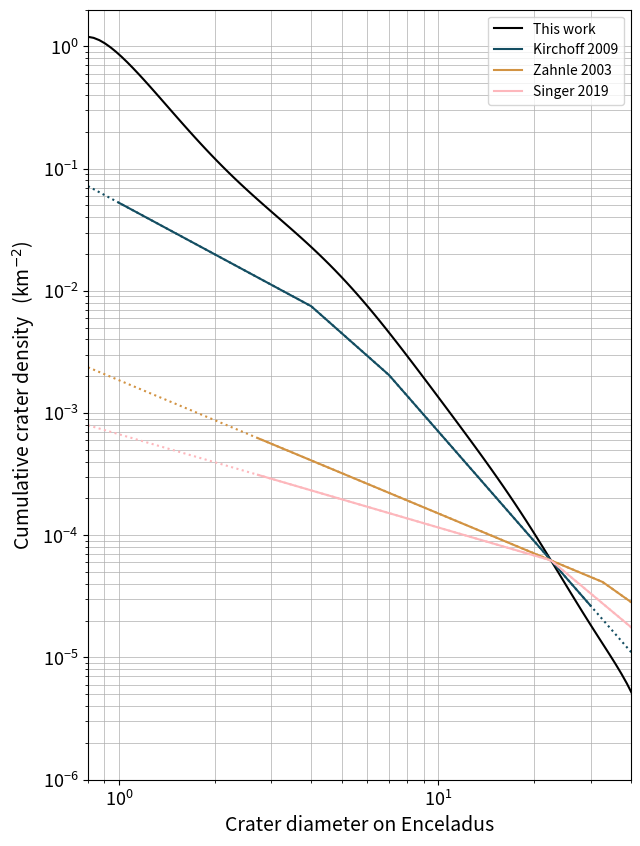

This chart was generated by the following Python code:
import numpy as np
import matplotlib.pyplot as plt

### Function defination and pre-processsing ###

# === 1) Coefficient of the 10-degree polynomial crater production function ===
coefficient = np.array(
    [
        -0.065237099,  # a0
        -2.35027511,  # a1
        -5.55729243,  # a2
        24.95085739,  # a3
        -77.26792659,  # a4
        212.99933586,  # a5
        -406.68327268,  # a6
        464.57706063,  # a7
        -303.36628993,  # a8
        104.74296626,  # a9
        -14.84990662,  # a10
    ]
)


# Evaluate the normalized CPF
def cpf_normalised(crater_diameter, coefficients):
    """
    Evaluate the normalised crater production function (CPF) as a 10th-degree polynomial.
    Coefficients should be provided in increasing order (a0, a1, ..., a10).
    """
    # np.poly1d expects coefficients from highest to lowest degree, so reverse the input
    poly = np.poly1d(coefficients[::-1])
    return 10 ** (poly(np.log10(crater_diameter)))


# === 2) Crater scaling law (Zahnle et al 2003) ===
def impactor_to_crater(impactor_diameter):
    """
    Convert impactor diameter (km) to resulting crater diameter (km) on Enceladus.
        impactor_to_crater(impactor_diameter) = crater_diameter
    """
    # Enceladus' surface gravity in m/s2
    surface_gravity = 0.1134
    # impactor_density-to-satellites_density ratio
    # bulk density of impactor ~ 400 kg/m3, icy crust ~ 1500 kg/m3
    density_ratio = 0.4
    average_impact_velocity = 22.174  # in km/s (Wong et al 2021, 2023)
    # simple-to-complex crater transition diameter in km (Schenk 1991)
    transition_diameter = 15

    crater_diameter = (
        impactor_diameter
        * (0.1431**-1)
        * (surface_gravity**-0.282)
        * (density_ratio**0.427)
        * (average_impact_velocity**0.564)
        * (transition_diameter**-0.192)
    ) ** (1 / 1.0897)

    return crater_diameter


def crater_to_impactor(crater_diameter):
    """
    Convert crater diameter (km) on Enceluads to typical impactor diameter (km), i.e., heliocentric
    comet.
        crater_to_impactor(crater_diameter) = impactor_diameter
    """
    # Enceladus' surface gravity in m/s2
    surface_gravity = 0.1134
    # impactor_density-to-satellites_density ratio
    # bulk density of impactor ~ 400 kg/m3, icy crust ~ 1500 kg/m3
    density_ratio = 0.4
    average_impact_velocity = 22.174  # in km/s (Wong et al 2021, 2023)
    # simple-to-complex crater transition diameter in km (Schenk 1991)
    transition_diameter = 15

    impactor_diameter = (
        0.1431
        * (crater_diameter**1.0897)
        * (surface_gravity**0.282)
        * (density_ratio**-0.427)
        * (average_impact_velocity**-0.564)
        * (transition_diameter**0.192)
    )
    return impactor_diameter


# === 3) Calculate the number of impactor in the outer Solar System ===


# Singer et al. (2019) size-frequency distribution of impactors
# study form the Pluto-Charon crater population
def singer_impactor_sfd(impactor_diameter):
    return np.where(
        impactor_diameter >= 1.0,
        (1.0 / impactor_diameter) ** 2.0,
        (1.0 / impactor_diameter) ** 0.7,
    )


# Cumulative number of Scattered disk object larger than certain diameter
def number_of_impactor(impactor_diameter):
    current_number_of_10km_impactor = 2e7
    reference_impactor_diameter = 10.0  # km
    number_reference_impactor = singer_impactor_sfd(reference_impactor_diameter)
    number_xkm_impactor = singer_impactor_sfd(impactor_diameter)
    #    mean_removal_rate = 320
    #    return mean_removal_rate * current_number_of_10km_impactor * distribution_xkm / distribution_10km
    return (
        current_number_of_10km_impactor
        * number_xkm_impactor
        / number_reference_impactor
    )


# Expected impact density (estimated from current number of 10 km object)
def expected_impact_density(impactor_diameter):
    impact_probabliity = 2.4854e-8  # Wong et al 2023
    spherical_area = 798648
    return number_of_impactor(impactor_diameter) / spherical_area * impact_probabliity


# === 4) Creating the cumulative crater density function with
# our crater production function and
# different impactor or crater size-frequency distribution ===


# Estimated impact density for 1 km impactor
modelled_density_1km_impactor = expected_impact_density(1.0)


# Define the other size-frequency distributions (SFDs) for comparison
# (already included Singer et al 2019 above)


# Zahnle et al 2003 case A impactor size-frequency distribution
# studied for the Jovican satellites crater
def zahnle_impactor_sfd(impactor_diameter):
    return np.where(
        impactor_diameter >= 5.0,
        0.129 * (impactor_diameter / 5) ** (-2.5),
        np.where(
            impactor_diameter >= 1.5,
            (impactor_diameter / 1.5) ** (-1.7),
            (impactor_diameter / 1.5) ** (-1.0),
        ),
    )


# Kirchoff and Schenk 2009 for Mid-latitude crater plains
def kirchoff_crater_sfd(crater_diameter):
    return np.where(
        crater_diameter >= 7.0,
        (2.3671 / crater_diameter) ** 2.99,
        np.where(
            crater_diameter >= 4.0,
            (1.7203 / crater_diameter) ** 2.310,
            (1.0 / crater_diameter) ** 1.406,
        ),
    )


# Our crater production function (CPF) for Enceladus
## define the crater diameter ranges for the plot
crater_range = 10 ** (np.linspace(np.log10(0.8), np.log10(44), 100))
cpf_normalised_function = cpf_normalised(crater_range, coefficient)
crater_density_1km = cpf_normalised(1, coefficient)
## expected output: 0.8605238288
print(
    f"  Crater density for 1 km crater on Enceladus: {crater_density_1km:.2f} crater per km^2"
)


# From Singer et al. (2019) impactor size-frequency distribution
singer_1km_impactor = singer_impactor_sfd(1.0)

# Creating function with the range plotted/discussed in the cited publication
reliable_impactor_range_singer = 10 ** (np.linspace(np.log10(0.1), np.log10(15), 1000))
singer_impactor_function = singer_impactor_sfd(reliable_impactor_range_singer)
singer_normalised_function = (
    singer_impactor_function / singer_1km_impactor * modelled_density_1km_impactor
)

# Creating function with the entire crater ranges in this work
singer_all_impactor_range = crater_to_impactor(crater_range)
singer_impactor_function_all_impactor_range = singer_impactor_sfd(
    singer_all_impactor_range
)
singer_normalised_function_all_impactor_range = (
    singer_impactor_function_all_impactor_range
    / singer_1km_impactor
    * modelled_density_1km_impactor
)

# From Zahnle et al. (2003) impactor size-frequency distribution
zahnle_1km_impactor = zahnle_impactor_sfd(1.0)

# Creating function with the range plotted/discussed in the cited publication
reliable_impactor_range_zahnle = 10 ** (np.linspace(np.log10(0.1), np.log10(20), 1000))
zahnle_impactor_function = zahnle_impactor_sfd(reliable_impactor_range_zahnle)
zahnle_normalised_function = (
    zahnle_impactor_function / zahnle_1km_impactor * modelled_density_1km_impactor
)

# Creating function with the entire crater ranges in this work
zahnle_all_impactor_range = crater_to_impactor(crater_range)
zahnle_impactor_function_all_impactor_range = zahnle_impactor_sfd(
    zahnle_all_impactor_range
)
zahnle_normalised_function_all_impactor_range = (
    zahnle_impactor_function_all_impactor_range
    / zahnle_1km_impactor
    * modelled_density_1km_impactor
)


# From kirchoff and Schenk (2009) *crater* size-frequency distribution
kirchoff_1km_impactor = kirchoff_crater_sfd(impactor_to_crater(1.0))
reliable_crater_range_kirchoff = 10 ** (
    np.linspace(np.log10(1.0), np.log10(30), 1000)
)  # np.linspace(1, 30, 1000)

# Creating function with the range plotted/discussed in the cited publication
kirchoff_crater_function = kirchoff_crater_sfd(reliable_crater_range_kirchoff)
kirchoff_normalised_function = (
    kirchoff_crater_function / kirchoff_1km_impactor * modelled_density_1km_impactor
)

# Creating function with the entire crater ranges in this work
kirchoff_crater_function_all_crater_range = kirchoff_crater_sfd(crater_range)
kirchoff_normalised_function_all_crater_range = (
    kirchoff_crater_function_all_crater_range
    / kirchoff_1km_impactor
    * modelled_density_1km_impactor
)

# === 5) Plot the normalised functions

plt.figure(figsize=(7, 10))

# Plotting the crater production function of Enceladus of this work
plt.plot(crater_range, cpf_normalised_function, label="This work", color="black")

# Plotting Kirchoff and Schenk 2009, crater size-frequency distribution of mid-latitude crater plains on Encealdus
## Plot reliable crater ranges in solid line
plt.plot(
    reliable_crater_range_kirchoff,
    kirchoff_normalised_function,
    label="Kirchoff 2009",
    color="#144e62",
)
## Plot crater ranges outside the reliable ranges in dotted line
plt.plot(
    crater_range,
    kirchoff_normalised_function_all_crater_range,
    color="#144e62",
    linestyle="dotted",
)

# Plotting Zahnle et al 2003 Case A impactor size-frequency distribution
## Plot reliable crater ranges in solid line
plt.plot(
    impactor_to_crater(reliable_impactor_range_zahnle),
    zahnle_normalised_function,
    label="Zahnle 2003",
    color="#D29343",
)
## Plot crater ranges outside the reliable ranges in dotted line
plt.plot(
    crater_range,
    zahnle_normalised_function_all_impactor_range,
    color="#D29343",
    linestyle="dotted",
)

# Plotting Singer et al 2019 impactor size-frequency distribution
## Plot reliable crater ranges in solid line
plt.plot(
    impactor_to_crater(reliable_impactor_range_singer),
    singer_normalised_function,
    label="Singer 2019",
    color="#fdb7bc",
)
## Plot crater ranges outside the reliable ranges in dotted line
plt.plot(
    crater_range,
    singer_normalised_function_all_impactor_range,
    color="#fdb7bc",
    linestyle="dotted",
)


plt.xscale("log")
plt.yscale("log")
plt.xlabel("Crater diameter on Enceladus", fontsize=14)
plt.ylabel("Cumulative crater density   (km$^{-2}$)", fontsize=14)
plt.xlim([8e-1, 4e1])
plt.ylim([1e-6, 2e0])
plt.legend()
plt.grid(True, which="both", color="#aeaeae", linewidth=0.5)
plt.xticks(fontsize=13)
plt.yticks(fontsize=13)
plt.savefig("Wongetal2025_fig1.png")
plt.show()
